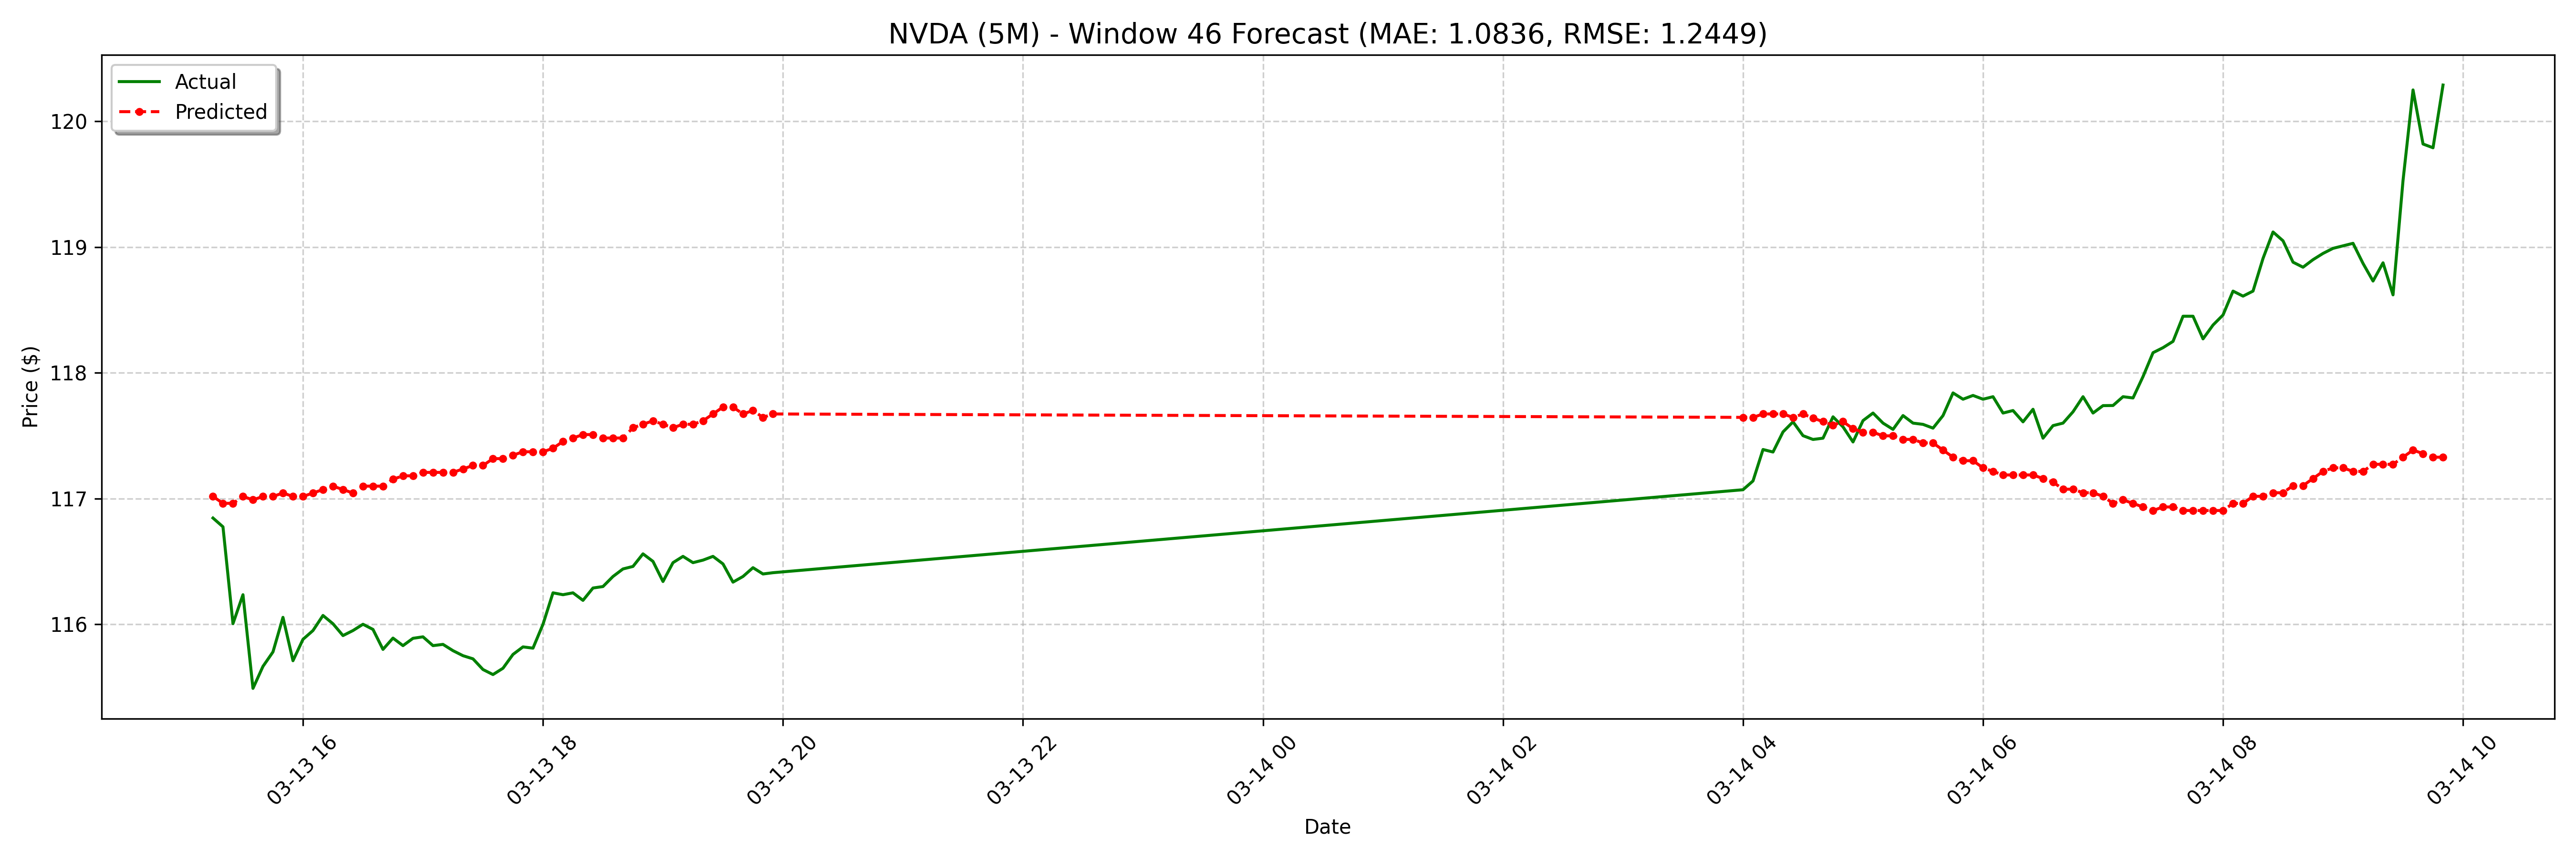

The file beside this chart, header and first rows:
date, actual, forecast
2025-03-13 15:15:00-04:00, 116.8, 117
2025-03-13 15:20:00-04:00, 116.8, 117
2025-03-13 15:25:00-04:00, 116, 117
2025-03-13 15:30:00-04:00, 116.2, 117
2025-03-13 15:35:00-04:00, 115.5, 117
2025-03-13 15:40:00-04:00, 115.7, 117
2025-03-13 15:45:00-04:00, 115.8, 117
2025-03-13 15:50:00-04:00, 116.1, 117
2025-03-13 15:55:00-04:00, 115.7, 117
2025-03-13 16:00:00-04:00, 115.9, 117
2025-03-13 16:05:00-04:00, 116, 117
2025-03-13 16:10:00-04:00, 116.1, 117.1
2025-03-13 16:15:00-04:00, 116, 117.1
2025-03-13 16:20:00-04:00, 115.9, 117.1
2025-03-13 16:25:00-04:00, 116, 117
2025-03-13 16:30:00-04:00, 116.0, 117.1
2025-03-13 16:35:00-04:00, 116, 117.1
2025-03-13 16:40:00-04:00, 115.8, 117.1
2025-03-13 16:45:00-04:00, 115.9, 117.2
2025-03-13 16:50:00-04:00, 115.8, 117.2
2025-03-13 16:55:00-04:00, 115.9, 117.2
2025-03-13 17:00:00-04:00, 115.9, 117.2
2025-03-13 17:05:00-04:00, 115.8, 117.2
2025-03-13 17:10:00-04:00, 115.8, 117.2
2025-03-13 17:15:00-04:00, 115.8, 117.2
2025-03-13 17:20:00-04:00, 115.8, 117.2
2025-03-13 17:25:00-04:00, 115.7, 117.3
2025-03-13 17:30:00-04:00, 115.6, 117.3
2025-03-13 17:35:00-04:00, 115.6, 117.3
2025-03-13 17:40:00-04:00, 115.7, 117.3
2025-03-13 17:45:00-04:00, 115.8, 117.3
2025-03-13 17:50:00-04:00, 115.8, 117.4
2025-03-13 17:55:00-04:00, 115.8, 117.4
2025-03-13 18:00:00-04:00, 116, 117.4
2025-03-13 18:05:00-04:00, 116.2, 117.4
2025-03-13 18:10:00-04:00, 116.2, 117.5
2025-03-13 18:15:00-04:00, 116.2, 117.5
2025-03-13 18:20:00-04:00, 116.2, 117.5
2025-03-13 18:25:00-04:00, 116.3, 117.5
2025-03-13 18:30:00-04:00, 116.3, 117.5
2025-03-13 18:35:00-04:00, 116.4, 117.5
2025-03-13 18:40:00-04:00, 116.4, 117.5
2025-03-13 18:45:00-04:00, 116.5, 117.6
2025-03-13 18:50:00-04:00, 116.6, 117.6
2025-03-13 18:55:00-04:00, 116.5, 117.6
2025-03-13 19:00:00-04:00, 116.3, 117.6
2025-03-13 19:05:00-04:00, 116.5, 117.6
2025-03-13 19:10:00-04:00, 116.5, 117.6
2025-03-13 19:15:00-04:00, 116.5, 117.6
2025-03-13 19:20:00-04:00, 116.5, 117.6
2025-03-13 19:25:00-04:00, 116.5, 117.7
2025-03-13 19:30:00-04:00, 116.5, 117.7
2025-03-13 19:35:00-04:00, 116.3, 117.7
2025-03-13 19:40:00-04:00, 116.4, 117.7
2025-03-13 19:45:00-04:00, 116.5, 117.7
2025-03-13 19:50:00-04:00, 116.4, 117.6
2025-03-13 19:55:00-04:00, 116.4, 117.7
2025-03-14 04:00:00-04:00, 117.1, 117.6
2025-03-14 04:05:00-04:00, 117.1, 117.6
2025-03-14 04:10:00-04:00, 117.4, 117.7
... 68 more rows
